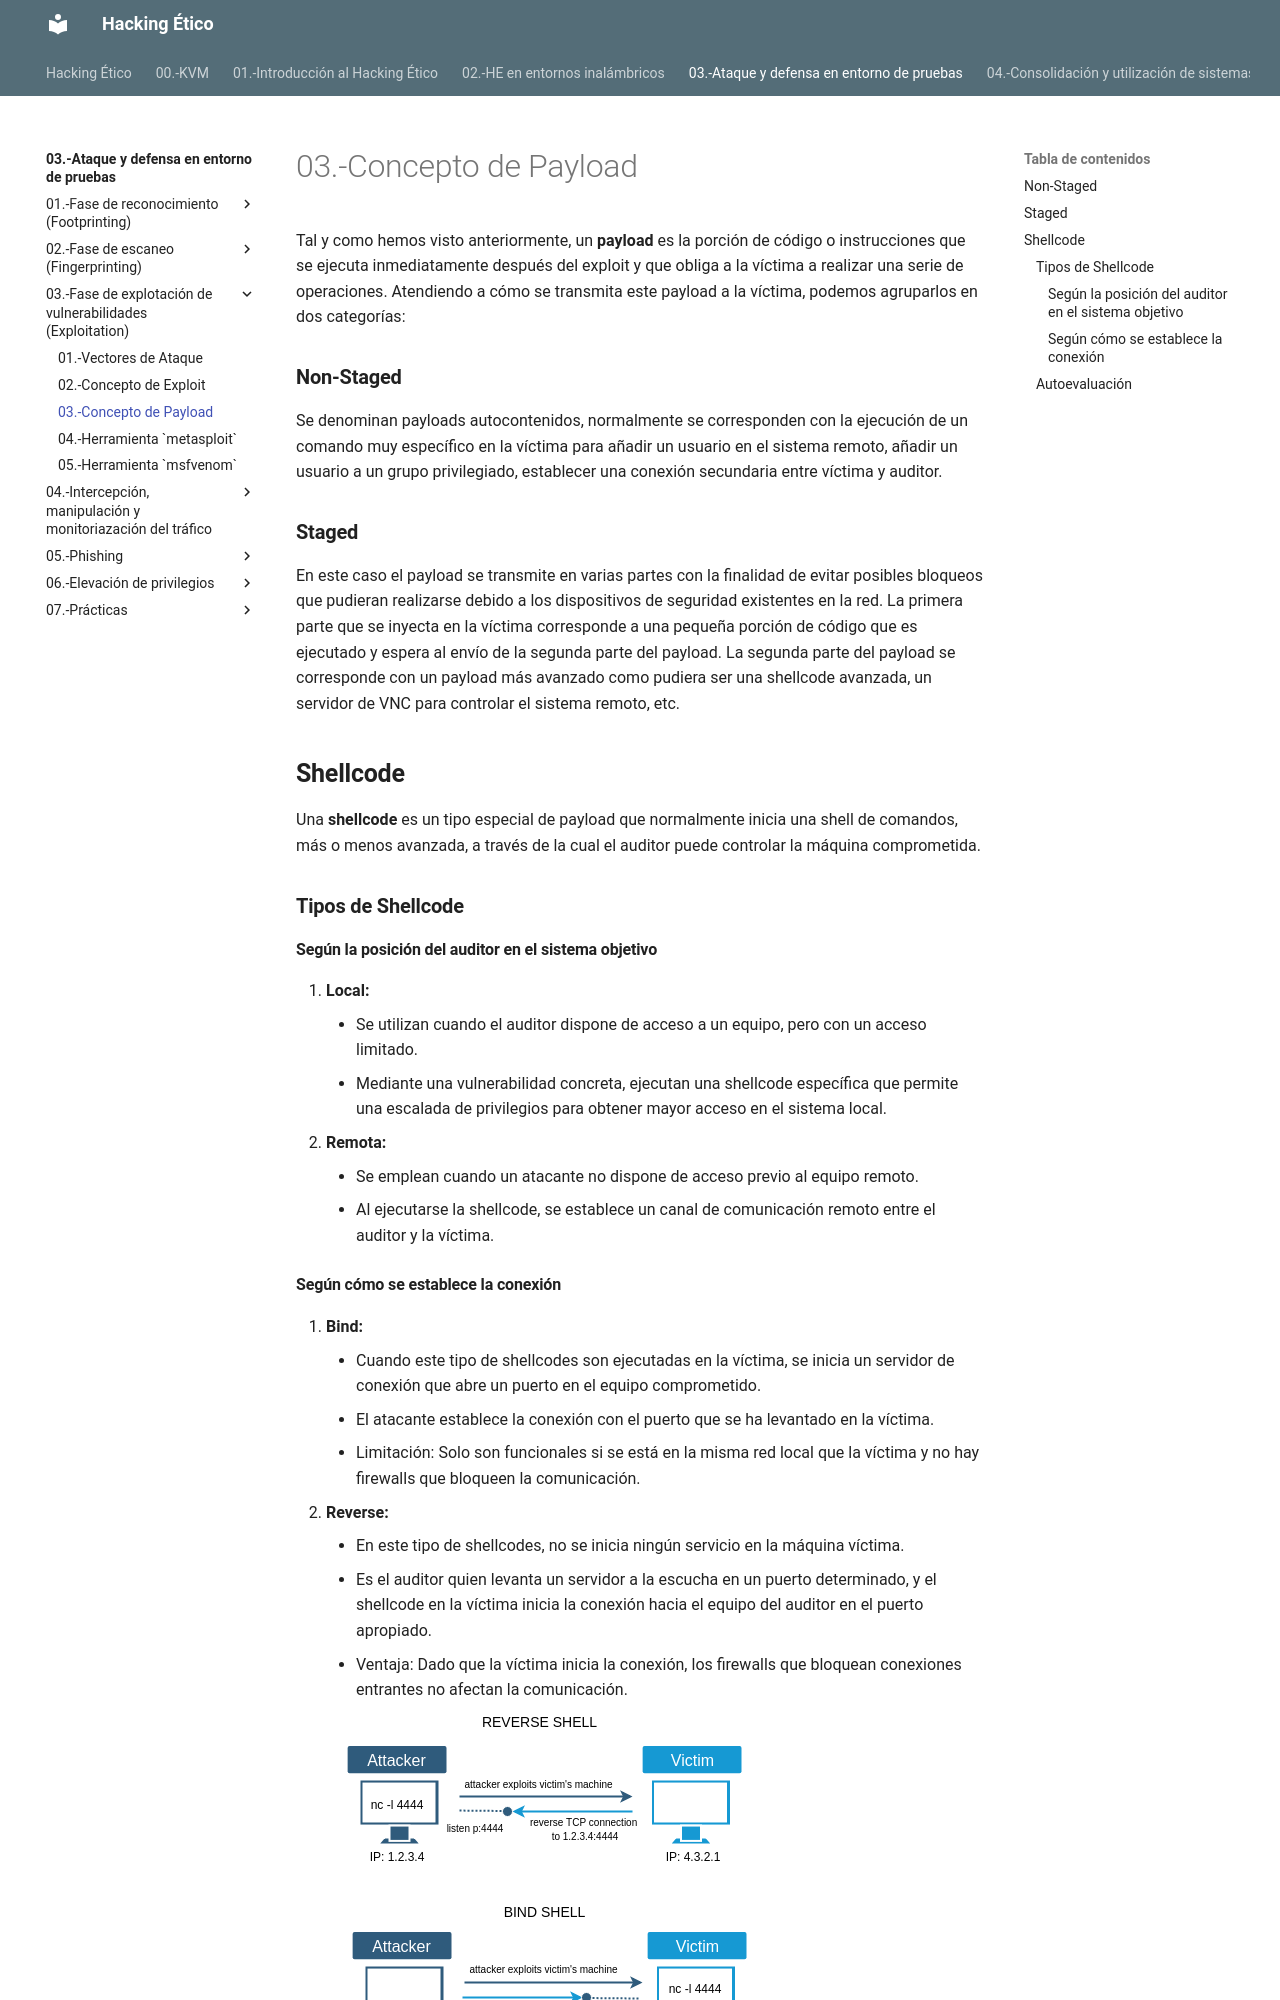

repository: giganteavila/HE · page: 03.-Ataque y defensa en entorno de pruebas/03.-Fase de explotación de vulnerabilidades (Exploitation)/03.-Concepto de Payload/index.html · generator: mkdocs

Tal y como hemos visto anteriormente, un **payload** es la porción de código o instrucciones que se ejecuta inmediatamente después del exploit y que obliga a la víctima a realizar una serie de operaciones.
Atendiendo a cómo se transmita este payload a la víctima, podemos agruparlos en dos categorías:

### **Non-Staged**

Se denominan payloads autocontenidos, normalmente se corresponden con la ejecución de un comando muy específico en la víctima para añadir un usuario en el sistema remoto, añadir un usuario a un grupo privilegiado, establecer una conexión secundaria entre víctima y auditor.
### **Staged**

En este caso el payload se transmite en varias partes con la finalidad de evitar posibles bloqueos que pudieran realizarse debido a los dispositivos de seguridad existentes en la red. La primera parte que se inyecta en la víctima corresponde a una pequeña porción de código que es ejecutado y espera al envío de la segunda parte del payload. La segunda parte del payload se corresponde con un payload más avanzado como pudiera ser una shellcode avanzada, un servidor de VNC para controlar el sistema remoto, etc.

## **Shellcode**

Una **shellcode** es un tipo especial de payload que normalmente inicia una shell de comandos, más o menos avanzada, a través de la cual el auditor puede controlar la máquina comprometida.

### **Tipos de Shellcode**

#### **Según la posición del auditor en el sistema objetivo**

1. **Local:**
	- Se utilizan cuando el auditor dispone de acceso a un equipo, pero con un acceso limitado.
	- Mediante una vulnerabilidad concreta, ejecutan una shellcode específica que permite una escalada de privilegios para obtener mayor acceso en el sistema local.
2. **Remota:**
	- Se emplean cuando un atacante no dispone de acceso previo al equipo remoto.
	- Al ejecutarse la shellcode, se establece un canal de comunicación remoto entre el auditor y la víctima.

#### **Según cómo se establece la conexión**

1. **Bind:**
	- Cuando este tipo de shellcodes son ejecutadas en la víctima, se inicia un servidor de conexión que abre un puerto en el equipo comprometido.
	- El atacante establece la conexión con el puerto que se ha levantado en la víctima.
	- Limitación: Solo son funcionales si se está en la misma red local que la víctima y no hay firewalls que bloqueen la comunicación.
2. **Reverse:**
	- En este tipo de shellcodes, no se inicia ningún servicio en la máquina víctima.
	- Es el auditor quien levanta un servidor a la escucha en un puerto determinado, y el shellcode en la víctima inicia la conexión hacia el equipo del auditor en el puerto apropiado.
	- Ventaja: Dado que la víctima inicia la conexión, los firewalls que bloquean conexiones entrantes no afectan la comunicación.
	
	  ![https://blogger.googleusercontent.com/img/b/R29vZ2xl/AVvXsEgvaEIR8U9GVmWiVKLH7Dr6A9zT12QLaPN3aIKTygcAFSdpC2_8zZZJIL0wPOkvgeUCAYKmKk4Bajuha7TSHWuJcd07jqjwNE8SnbntCBFl6ib4LF42LSOoEsUc1FSsCsiONu14B8K0wXvi/s1600/bindreverse-tcp-shell.png](./img/bindreverse-tcp-shell.png)
	
	  

Una **shellcode** puede categorizarse combinando una categoría de cada grupo.  
**Ejemplos:**
- Shellcode inversa remota.
- Shellcode local de tipo bind.
